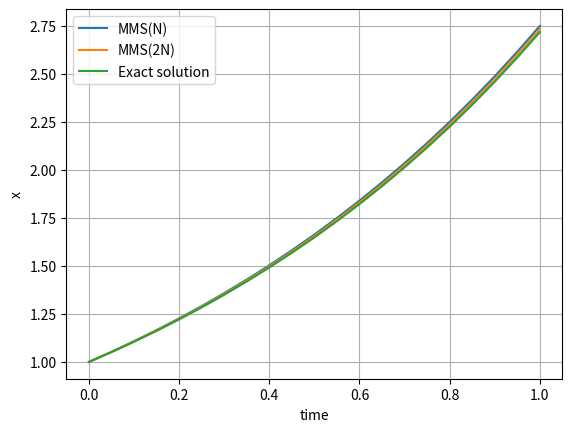

This figure's Python source:
"""
This script performs the numerical verification via method of manufactured solution (MMS) of the
SCIANTIX solver "NewtonBlackburn"

[redacted]
Ref: Oberkampf , W. L., Trucano , T. G., and Hirsch , C. (December 21, 2004). "Verification, validation, and predictive capability in computational engineering and physics." ASME. Appl. Mech. Rev. September 2004; 57(5): 345–384. https://doi.org/10.1115/1.1767847

"""

import numpy as np
import matplotlib.pyplot as plt

# ODE: dx/dt = S - Lx

# Manufactured parameters
# -----------------------
# L = t
# S = exp(t) (1+t)

def L_mms(t):
  return t

def S_mms(t):
  return np.exp(t) * (1+t)

# Manufactured solution
# ---------------------
# x = exp(t)
# dx/dt = exp(t)
# dx/dt = exp(t) = exp(t)(1+t)-t exp(t)

def mms_solver(N, ti, tf):
  
  h = (tf - ti) / N
  t = np.linspace(ti, tf, N+1)
  x = np.ones_like(t)
  x[0] = 1 # initial condition

  for i in range(N): # temporal loop
    L = L_mms(t[i+1])
    S = S_mms(t[i+1])

    # SCIANTIX solver
    x[i+1] = (x[i] + S * h)/(1 + L*h)

  return x

def orderOfConvergence(error1, error2):
  return 1 - np.log2(2*error2/error1)

def error(mms, timeStepNumber, ti, tf):
  analyticalSolution = np.exp(np.linspace(ti,tf,timeStepNumber+1))
  return abs(mms-analyticalSolution)/analyticalSolution

# MMS verification
ti, tf = 0, 1

# Solution with N time steps
N = 20
time1 = np.linspace(ti,tf,N+1)
mms1 = mms_solver(N, ti, tf)

# Solution with 2N time steps
N2 = 2*N
time2 = np.linspace(ti,tf,N2+1)
mms2 = mms_solver(N2, ti, tf)

error1 = error(mms1, N, ti, tf)
error2 = error(mms2, N2, ti, tf)

plt.plot(time1, mms1, label='MMS(N)')
plt.plot(time2, mms2, label='MMS(2N)')
plt.plot(time1, np.exp(np.linspace(ti,tf,N+1)), label='Exact solution')
plt.ylabel('x')
plt.xlabel('time')
plt.legend()
plt.grid()
plt.show()

# fig, ax = plt.subplots()
# plt.plot(time1, error1, label = 'error(N)')
# plt.plot(time2, error2, label = 'error(2N)')
# plt.ylabel('error')
# plt.xlabel('time')
# plt.legend()
# plt.grid()
# plt.show()

print(f"Order of convergence = ", orderOfConvergence(error1[-1], error2[-1]))
# print(f"Order of convergence = ", orderOfConvergence(max(error1), max(error2)))
